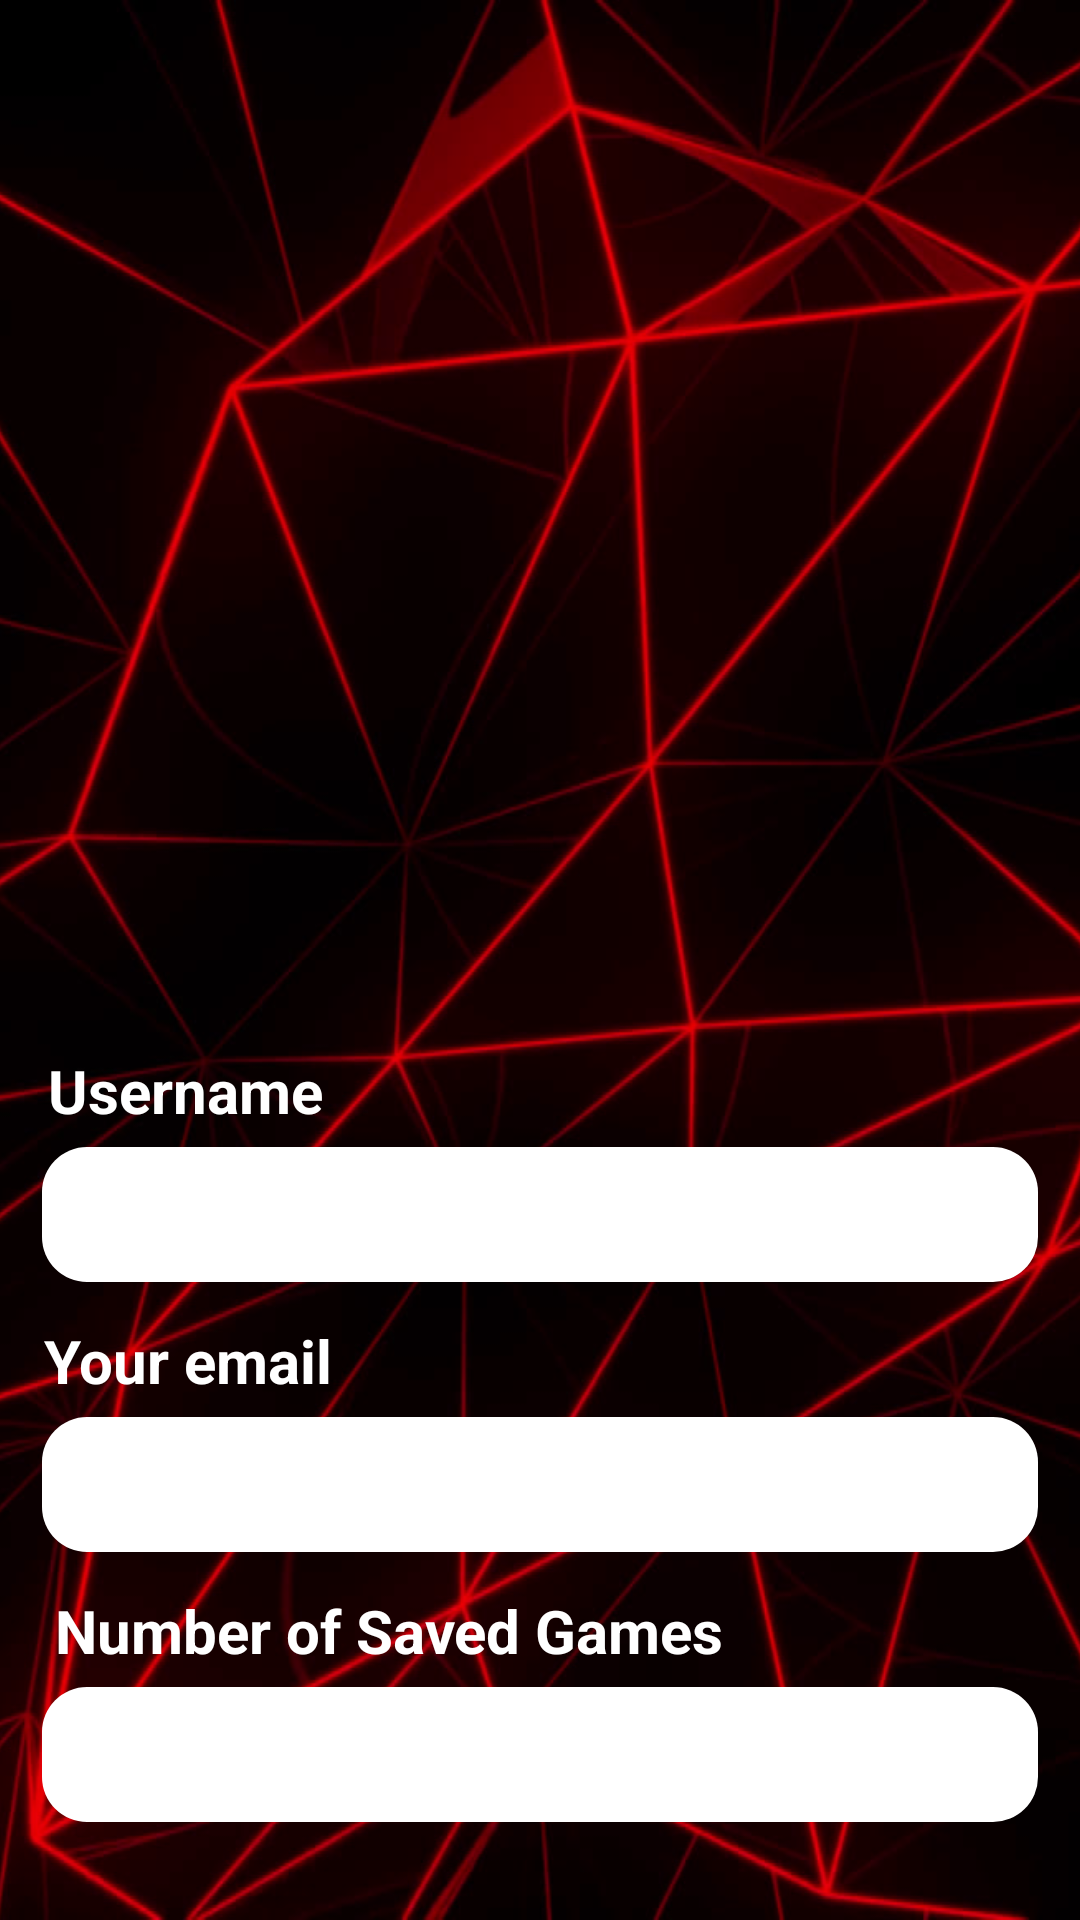

Write the Android layout XML for this screen, with the resource values it uses.
<!-- AndroidManifest.xml: application theme Theme.GameGo -->
<!-- res/layout/profile_picture.xml -->
<?xml version="1.0" encoding="utf-8"?>
<LinearLayout xmlns:android="http://schemas.android.com/apk/res/android"
    xmlns:app="http://schemas.android.com/apk/res-auto"
    xmlns:tools="http://schemas.android.com/tools"
    android:id="@+id/main"
    android:layout_width="match_parent"
    android:layout_height="match_parent"
    android:orientation="vertical"
    android:background="@drawable/forget_pass_bg"
    tools:context=".ProfilePicFragment">


    <FrameLayout
        android:layout_width="match_parent"
        android:layout_height="250dp"
        android:layout_marginTop="100dp">

        
        <ImageView
            android:id="@+id/profilePic"
            android:layout_width="150dp"
            android:layout_height="150dp"
            android:layout_gravity="center"
            android:layout_marginBottom="50dp"
            android:background="@drawable/pfp"
            android:scaleType="centerCrop"
            android:clipToOutline="true" />

        
        <TextView
            android:id="@+id/username_tv"
            android:layout_width="wrap_content"
            android:layout_height="40dp"
            android:layout_gravity="center"
            android:fontFamily="sans-serif"
            android:layout_marginTop="72dp"
            android:text=" "
            android:textColor="#ffffff"
            android:textSize="30sp"
            android:textStyle="bold"
            />

        <TextView
            android:id="@+id/email_tv"
            android:layout_width="wrap_content"
            android:layout_height="30dp"
            android:layout_gravity="center"
            android:fontFamily="sans-serif"
            android:layout_marginTop="109dp"
            android:text=" "
            android:textColor="#FFFFFF"
            android:textSize="18sp"
            android:textStyle="bold"
            />
    </FrameLayout>


    <ScrollView
        android:layout_width="match_parent"
        android:layout_height="wrap_content"
        android:fillViewport="true">
        <LinearLayout
            android:layout_width="match_parent"
            android:layout_height="wrap_content"
            android:background="@android:color/transparent"
            android:orientation="vertical">
            <LinearLayout
                android:layout_width="match_parent"
                android:layout_height="80dp"
                android:background="@android:color/transparent">

                <FrameLayout
                    android:layout_width="match_parent"
                    android:background="@android:color/transparent"
                    android:layout_height="80dp">

                    <TextView
                        android:layout_width="wrap_content"
                        android:layout_height="wrap_content"
                        android:layout_gravity="center|top"
                        android:layout_marginEnd="118dp"
                        android:fontFamily="sans-serif"
                        android:text="Username"
                        android:textColor="#FFFFFF"
                        android:textSize="20sp"
                        android:textStyle="bold" />

                    <TextView
                        android:id="@+id/name_tv"
                        android:layout_width="332dp"
                        android:layout_height="45dp"
                        android:layout_gravity="center"
                        android:layout_marginTop="15dp"
                        android:background="@drawable/profilepiceditcircle"
                        android:fontFamily="sans-serif"
                        android:text=" "
                        android:textColor="#838383"
                        android:textSize="20sp"
                        android:textStyle="bold" />
                </FrameLayout>
            </LinearLayout>

            <LinearLayout
                android:layout_width="match_parent"
                android:layout_height="80dp"
                android:layout_marginTop="10dp"
                android:background="@android:color/transparent">

                <FrameLayout
                    android:layout_width="match_parent"
                    android:background="@null"
                    android:layout_height="80dp">
                    <TextView
                        android:layout_width="wrap_content"
                        android:layout_height="wrap_content"
                        android:layout_gravity="center|top"
                        android:layout_marginEnd="117dp"
                        android:fontFamily="sans-serif"
                        android:text="Your email"
                        android:textColor="#FFFFFF"
                        android:textSize="20sp"
                        android:textStyle="bold" />

                    <TextView
                        android:id="@+id/email_view_tv"
                        android:layout_width="332dp"
                        android:layout_height="45dp"
                        android:layout_gravity="center"
                        android:layout_marginTop="15dp"
                        android:fontFamily="sans-serif"
                        android:text=" "
                        android:textColor="#838383"
                        android:textSize="20sp"
                        android:background="@drawable/profilepiceditcircle"
                        android:textStyle="bold" />
                </FrameLayout>
            </LinearLayout>



            <LinearLayout
                android:layout_width="match_parent"
                android:layout_height="80dp"
                android:layout_marginTop="10dp"
                android:background="@android:color/transparent">

                <FrameLayout
                    android:layout_width="match_parent"
                    android:layout_height="80dp">

                    <TextView
                        android:layout_width="wrap_content"
                        android:layout_height="wrap_content"
                        android:layout_gravity="center|top"
                        android:layout_marginEnd="50dp"
                        android:fontFamily="sans-serif"
                        android:text="Number of Saved Games"
                        android:textColor="#FFFFFF"
                        android:textSize="20sp"
                        android:textStyle="bold" />

                    
                    <LinearLayout
                        android:layout_width="332dp"
                        android:layout_height="45dp"
                        android:layout_gravity="center"
                        android:layout_marginTop="15dp"
                        android:background="@drawable/profilepiceditcircle"
                        android:orientation="horizontal"
                        android:gravity="center_vertical"
                        android:paddingEnd="15dp">

                        <TextView
                            android:id="@+id/saved_games"
                            android:layout_width="0dp"
                            android:layout_height="wrap_content"
                            android:layout_weight="1"
                            android:fontFamily="sans-serif"
                            android:textColor="#838383"
                            android:textSize="20sp"
                            android:textStyle="bold" />

                    </LinearLayout>

                </FrameLayout>
            </LinearLayout>

        </LinearLayout>
    </ScrollView>
</LinearLayout>
<!-- resources referenced by this layout -->
<resources>
  <!-- drawable forget_pass_bg: png bitmap (drawable, 920917 bytes) -->
  <!-- drawable profilepiceditcircle (drawable) -->
  <?xml version="1.0" encoding="utf-8"?>
  <shape xmlns:android="http://schemas.android.com/apk/res/android">
      <solid android:color="#FFFFFF"/>
      <stroke android:color="#000000" android:width="0dp"/>
      <corners android:radius="15dp"/>
      <padding android:left="20dp" android:right="20dp" android:top="7dp"/>
  </shape>
  <style name="Theme.GameGo" parent="Theme.Material3.Light.NoActionBar">
          
          <item name="windowActionBar">false</item>
          <item name="windowNoTitle">true</item>
  
          
          <item name="colorPrimary">@color/soft_red</item>
          <item name="colorPrimaryVariant">@color/deep_red</item>
          <item name="colorOnPrimary">@color/on_red</item>
  
          
          <item name="android:buttonStyle">@style/Widget.AppCompat.Button</item>
  
          
          <item name="materialButtonStyle">@style/CustomMaterialButton</item>
  
      </style>
  <color name="soft_red">#D32F2F</color>
  <color name="deep_red">#B71C1C</color>
  <color name="on_red">#FFFFFF</color>
  <style name="CustomMaterialButton" parent="Widget.Material3.Button">
          <item name="android:backgroundTint">?attr/colorPrimary</item>
          <item name="android:textColor">?attr/colorOnPrimary</item>
      </style>
</resources>
